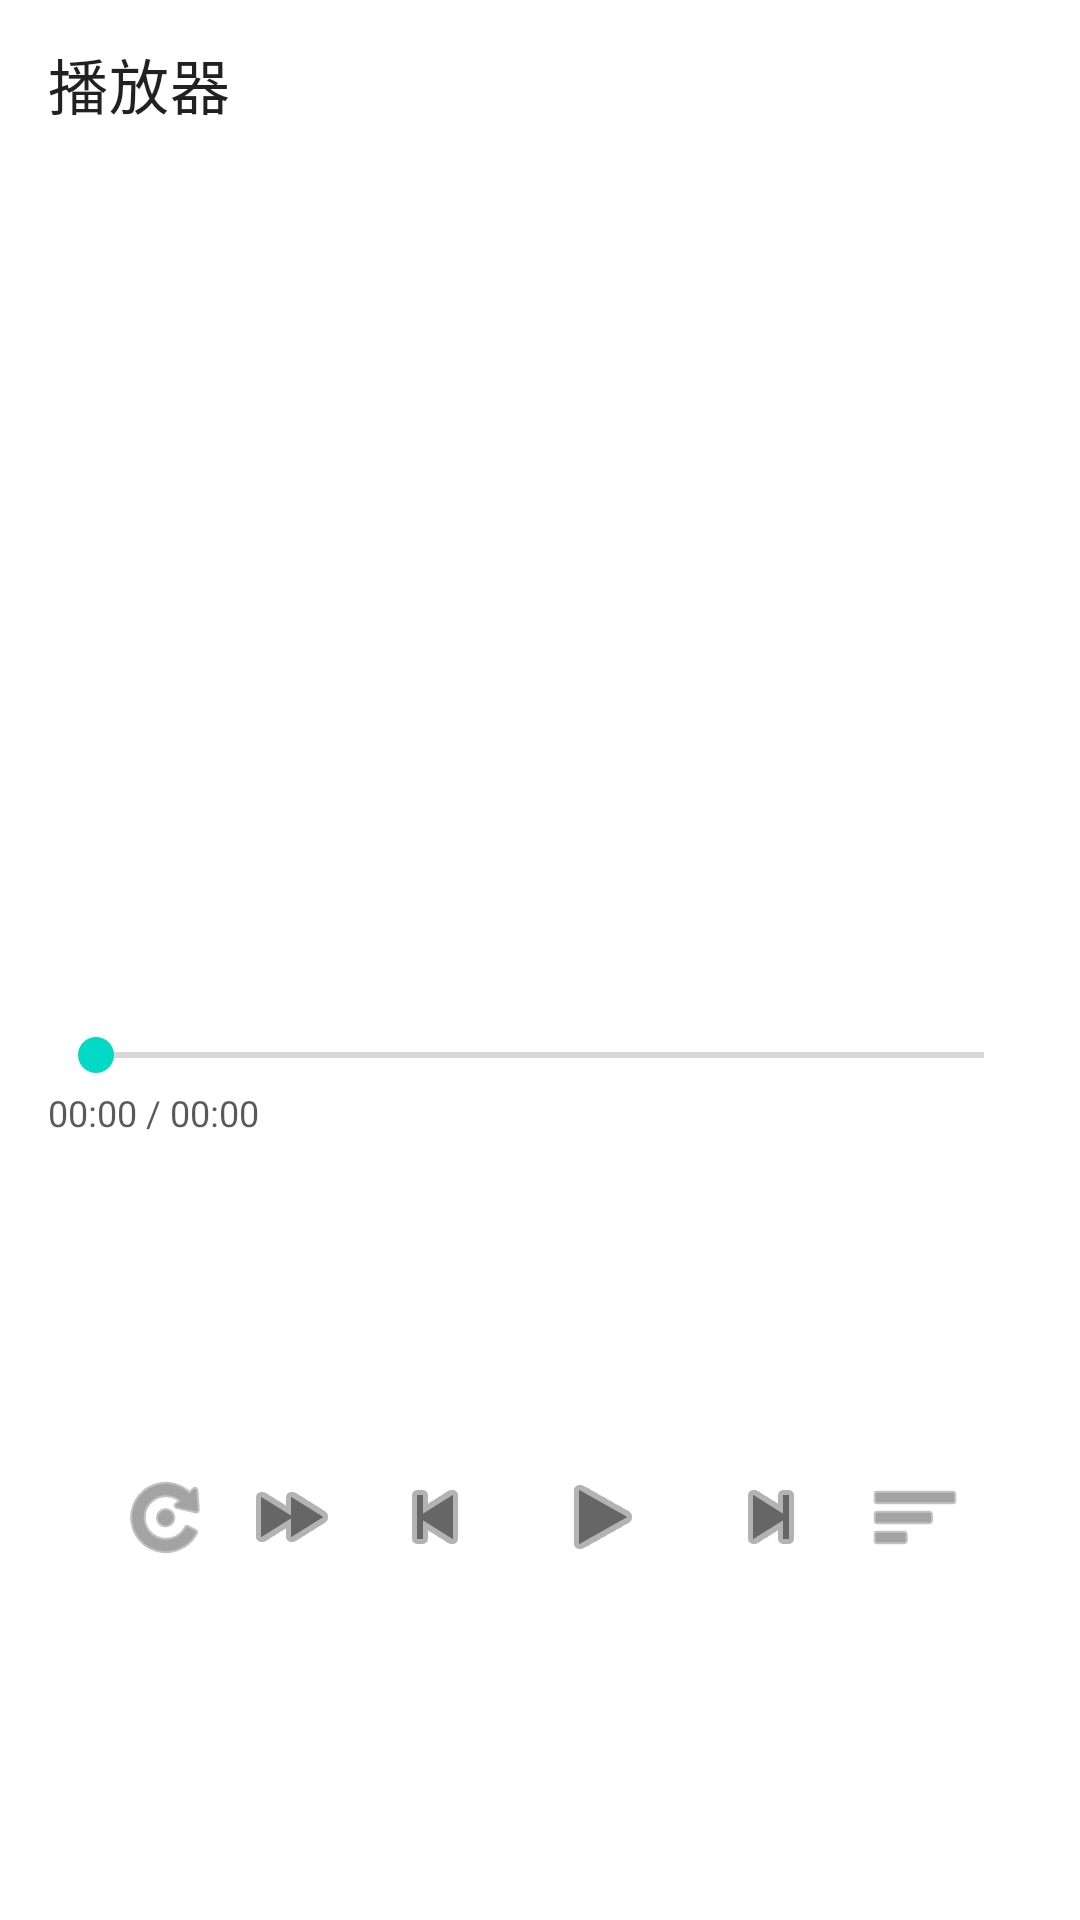

Produce the Android XML layout that renders to this screen, including the resource entries it uses.
<!-- AndroidManifest.xml: application theme Theme.NostalgiaAI -->
<!-- res/layout/activity_music_player.xml -->
<?xml version="1.0" encoding="utf-8"?>
<androidx.coordinatorlayout.widget.CoordinatorLayout xmlns:android="http://schemas.android.com/apk/res/android"
    xmlns:app="http://schemas.android.com/apk/res-auto"
    android:layout_width="match_parent"
    android:layout_height="match_parent">

    <com.google.android.material.appbar.MaterialToolbar
        android:id="@+id/toolbar"
        android:layout_width="match_parent"
        android:layout_height="wrap_content"
        app:title="播放器" />

    <androidx.constraintlayout.widget.ConstraintLayout
        android:layout_width="match_parent"
        android:layout_height="match_parent"
        android:layout_marginTop="?attr/actionBarSize"
        android:padding="16dp">

        <FrameLayout
            android:id="@+id/coverContainer"
            android:layout_width="0dp"
            android:layout_height="0dp"
            android:background="@drawable/bg_music_cover_dot"
            app:layout_constraintTop_toTopOf="parent"
            app:layout_constraintStart_toStartOf="parent"
            app:layout_constraintEnd_toEndOf="parent"
            app:layout_constraintWidth_percent="0.62"
            app:layout_constraintDimensionRatio="1:1">

            <ImageView
                android:id="@+id/imgCover"
                android:layout_width="match_parent"
                android:layout_height="match_parent"
                android:scaleType="centerCrop"
                android:contentDescription="封面" />

            
            <androidx.recyclerview.widget.RecyclerView
                android:id="@+id/rvInlineLyrics"
                android:layout_width="match_parent"
                android:layout_height="match_parent"
                android:clipToPadding="false"
                android:paddingLeft="12dp"
                android:paddingRight="12dp"
                android:paddingTop="18dp"
                android:paddingBottom="18dp"
                android:visibility="gone" />

            
            <View
                android:id="@+id/vInlineFadeTop"
                android:layout_width="match_parent"
                android:layout_height="42dp"
                android:background="@drawable/bg_lyrics_fade_top"
                android:visibility="gone" />

            <View
                android:id="@+id/vInlineFadeBottom"
                android:layout_width="match_parent"
                android:layout_height="56dp"
                android:layout_gravity="bottom"
                android:background="@drawable/bg_lyrics_fade_bottom"
                android:visibility="gone" />

        </FrameLayout>

        
        <LinearLayout
            android:id="@+id/btnBackCover"
            android:layout_width="wrap_content"
            android:layout_height="wrap_content"
            android:orientation="horizontal"
            android:gravity="center_vertical"
            android:paddingLeft="8dp"
            android:paddingRight="8dp"
            android:paddingTop="6dp"
            android:paddingBottom="6dp"
            android:visibility="gone"
            app:layout_constraintTop_toTopOf="@+id/coverContainer"
            app:layout_constraintStart_toEndOf="@+id/coverContainer"
            app:layout_constraintEnd_toEndOf="parent"
            android:layout_marginStart="10dp">

            <androidx.appcompat.widget.AppCompatImageView
                android:layout_width="18dp"
                android:layout_height="18dp"
                app:srcCompat="@android:drawable/ic_menu_revert"
                app:tint="?attr/colorControlNormal" />

            <TextView
                android:layout_width="wrap_content"
                android:layout_height="wrap_content"
                android:layout_marginStart="6dp"
                android:text="返回封面"
                android:textSize="12sp"
                android:textColor="?android:attr/textColorPrimary" />
        </LinearLayout>

        <TextView
            android:id="@+id/tvTitle"
            android:layout_width="0dp"
            android:layout_height="wrap_content"
            android:layout_marginTop="10dp"
            android:textStyle="bold"
            android:textSize="18sp"
            android:maxLines="1"
            android:ellipsize="end"
            app:layout_constraintTop_toBottomOf="@+id/coverContainer"
            app:layout_constraintStart_toStartOf="parent"
            app:layout_constraintEnd_toEndOf="parent" />

        <TextView
            android:id="@+id/tvArtist"
            android:layout_width="0dp"
            android:layout_height="wrap_content"
            android:layout_marginTop="4dp"
            android:alpha="0.7"
            android:maxLines="1"
            android:ellipsize="end"
            app:layout_constraintTop_toBottomOf="@+id/tvTitle"
            app:layout_constraintStart_toStartOf="parent"
            app:layout_constraintEnd_toEndOf="parent" />

        <SeekBar
            android:id="@+id/seek"
            android:layout_width="0dp"
            android:layout_height="wrap_content"
            android:layout_marginTop="10dp"
            app:layout_constraintTop_toBottomOf="@+id/tvArtist"
            app:layout_constraintStart_toStartOf="parent"
            app:layout_constraintEnd_toEndOf="parent" />

        <TextView
            android:id="@+id/tvTime"
            android:layout_width="0dp"
            android:layout_height="wrap_content"
            android:layout_marginTop="2dp"
            android:alpha="0.7"
            android:textSize="12sp"
            android:text="00:00 / 00:00"
            app:layout_constraintTop_toBottomOf="@+id/seek"
            app:layout_constraintStart_toStartOf="parent"
            app:layout_constraintEnd_toEndOf="parent" />

        <LinearLayout
            android:id="@+id/controls"
            android:layout_width="0dp"
            android:layout_height="wrap_content"
            android:layout_marginTop="8dp"
            android:orientation="horizontal"
            android:gravity="center"
            app:layout_constraintTop_toBottomOf="@+id/tvTime"
            app:layout_constraintStart_toStartOf="parent"
            app:layout_constraintEnd_toEndOf="parent"
            app:layout_constraintBottom_toBottomOf="parent"
            app:layout_constraintVertical_chainStyle="packed">

            <androidx.appcompat.widget.AppCompatImageButton
                android:id="@+id/btnMode"
                android:layout_width="40dp"
                android:layout_height="40dp"
                android:background="@android:color/transparent"
                android:contentDescription="模式"
                app:srcCompat="@android:drawable/ic_menu_rotate"
                app:tint="?attr/colorControlNormal" />

            <androidx.appcompat.widget.AppCompatImageButton
                android:id="@+id/btnSpeed"
                android:layout_width="40dp"
                android:layout_height="40dp"
                android:layout_marginStart="2dp"
                android:background="@android:color/transparent"
                android:contentDescription="倍速"
                app:srcCompat="@android:drawable/ic_media_ff"
                app:tint="?attr/colorControlNormal" />

            <androidx.appcompat.widget.AppCompatImageButton
                android:id="@+id/btnPrev"
                android:layout_width="44dp"
                android:layout_height="44dp"
                android:layout_marginStart="6dp"
                android:background="@android:color/transparent"
                android:contentDescription="上一首"
                app:srcCompat="@android:drawable/ic_media_previous"
                app:tint="?attr/colorControlNormal" />

            <androidx.appcompat.widget.AppCompatImageButton
                android:id="@+id/btnPlayPause"
                android:layout_width="52dp"
                android:layout_height="52dp"
                android:layout_marginStart="8dp"
                android:layout_marginEnd="8dp"
                android:background="@android:color/transparent"
                android:contentDescription="播放/暂停"
                app:srcCompat="@android:drawable/ic_media_play"
                app:tint="?attr/colorControlNormal" />

            <androidx.appcompat.widget.AppCompatImageButton
                android:id="@+id/btnNext"
                android:layout_width="44dp"
                android:layout_height="44dp"
                android:layout_marginEnd="6dp"
                android:background="@android:color/transparent"
                android:contentDescription="下一首"
                app:srcCompat="@android:drawable/ic_media_next"
                app:tint="?attr/colorControlNormal" />

            <androidx.appcompat.widget.AppCompatImageButton
                android:id="@+id/btnQueue"
                android:layout_width="40dp"
                android:layout_height="40dp"
                android:background="@android:color/transparent"
                android:contentDescription="播放列表"
                app:srcCompat="@android:drawable/ic_menu_sort_by_size"
                app:tint="?attr/colorControlNormal" />
        </LinearLayout>

    </androidx.constraintlayout.widget.ConstraintLayout>

</androidx.coordinatorlayout.widget.CoordinatorLayout>
<!-- resources referenced by this layout -->
<resources>
  <!-- drawable bg_lyrics_fade_bottom (drawable) -->
  <?xml version="1.0" encoding="utf-8"?>
  <shape xmlns:android="http://schemas.android.com/apk/res/android">
      <gradient
          android:startColor="#00000000"
          android:centerColor="@color/lyrics_fade_mid"
          android:endColor="@color/lyrics_fade"
          android:angle="90" />
  </shape>
  <!-- drawable bg_lyrics_fade_top (drawable) -->
  <?xml version="1.0" encoding="utf-8"?>
  <shape xmlns:android="http://schemas.android.com/apk/res/android">
      <gradient
          android:startColor="@color/lyrics_fade"
          android:centerColor="@color/lyrics_fade_mid"
          android:endColor="#00000000"
          android:angle="90" />
  </shape>
  <style name="Theme.NostalgiaAI" parent="Theme.MaterialComponents.DayNight.NoActionBar">
          <item name="colorPrimary">@color/md_theme_light_primary</item>
          <item name="colorOnPrimary">@color/md_theme_light_onPrimary</item>
          <item name="android:windowBackground">@color/md_theme_light_background</item>
          <item name="android:textColor">@color/md_theme_light_onBackground</item>
          <item name="android:statusBarColor">@android:color/transparent</item>
          <item name="android:windowLightStatusBar" tools:targetApi="m">true</item>
      </style>
  <color name="lyrics_fade_mid">#66FFFFFF</color>
  <color name="lyrics_fade">#CCFFFFFF</color>
  <color name="md_theme_light_primary">#3D5AFE</color>
  <color name="md_theme_light_onPrimary">#FFFFFF</color>
  <color name="md_theme_light_background">#FFFFFF</color>
  <color name="md_theme_light_onBackground">#111111</color>
</resources>
